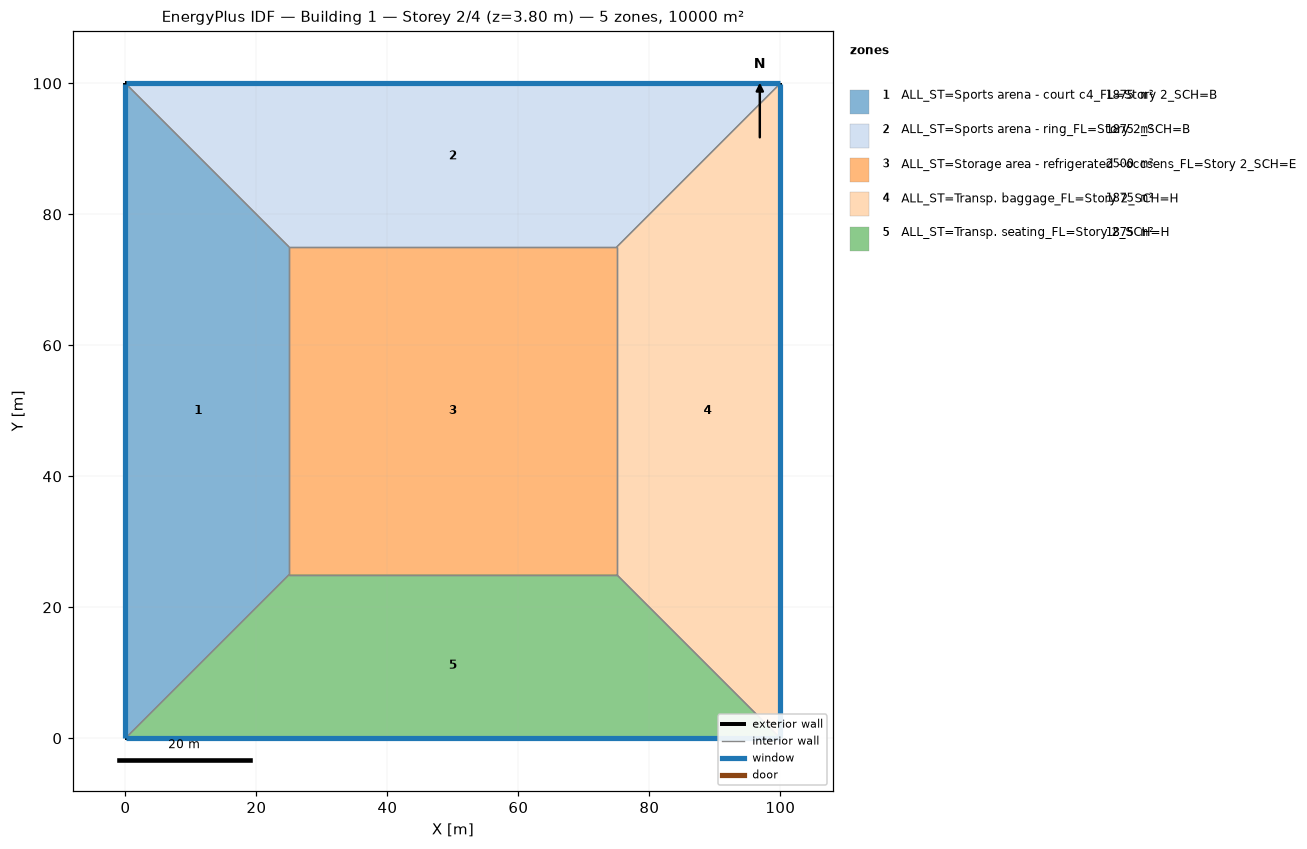
=== STOREY PLAN SPEC (per zone: floor XY polygon, exterior-wall plan segments, windows/doors) ===
zone 1: ALL_ST=Sports arena - court c4_FL=Story 2_SCH=B  (1875.0 m²)
  floor: (0.00, 0.00) (0.00, 100.00) (25.00, 75.00) (25.00, 25.00)
  exterior wall: (0.00, 100.00) – (0.00, 0.00)  [100.0 m]
    window: (0.00, 99.97) – (0.00, 0.03)  [95.0 m²]
  interior walls: 3
zone 2: ALL_ST=Sports arena - ring_FL=Story 2_SCH=B  (1875.0 m²)
  floor: (0.00, 100.00) (100.00, 100.00) (75.00, 75.00) (25.00, 75.00)
  exterior wall: (100.00, 100.00) – (0.00, 100.00)  [100.0 m]
    window: (99.97, 100.00) – (0.03, 100.00)  [95.0 m²]
  interior walls: 3
zone 3: ALL_ST=Storage area - refrigerated - occsens_FL=Story 2_SCH=E  (2500.0 m²)
  floor: (25.00, 25.00) (25.00, 75.00) (75.00, 75.00) (75.00, 25.00)
  interior walls: 4
zone 4: ALL_ST=Transp. baggage_FL=Story 2_SCH=H  (1875.0 m²)
  floor: (100.00, 100.00) (100.00, 0.00) (75.00, 25.00) (75.00, 75.00)
  exterior wall: (100.00, 0.00) – (100.00, 100.00)  [100.0 m]
    window: (100.00, 0.03) – (100.00, 99.97)  [95.0 m²]
  interior walls: 3
zone 5: ALL_ST=Transp. seating_FL=Story 2_SCH=H  (1875.0 m²)
  floor: (100.00, 0.00) (0.00, 0.00) (25.00, 25.00) (75.00, 25.00)
  exterior wall: (0.00, 0.00) – (100.00, 0.00)  [100.0 m]
    window: (0.03, 0.00) – (99.97, 0.00)  [95.0 m²]
  interior walls: 3

=== DERIVED (storey summary) ===
Building: Building 1
Storey: 2 of 4  (floor level z = 3.80 m)
Storey gross floor area: 10000.0 m²
Zones on this storey: 5
  - ALL_ST=Sports arena - court c4_FL=Story 2_SCH=B: floor 1875.0 m²; exterior wall 100.0 m (380.0 m²); 1 window(s) 95.0 m²; WWR 25.0%
  - ALL_ST=Sports arena - ring_FL=Story 2_SCH=B: floor 1875.0 m²; exterior wall 100.0 m (380.0 m²); 1 window(s) 95.0 m²; WWR 25.0%
  - ALL_ST=Storage area - refrigerated - occsens_FL=Story 2_SCH=E: floor 2500.0 m²
  - ALL_ST=Transp. baggage_FL=Story 2_SCH=H: floor 1875.0 m²; exterior wall 100.0 m (380.0 m²); 1 window(s) 95.0 m²; WWR 25.0%
  - ALL_ST=Transp. seating_FL=Story 2_SCH=H: floor 1875.0 m²; exterior wall 100.0 m (380.0 m²); 1 window(s) 95.0 m²; WWR 25.0%
Zone adjacency (shared interzone walls):
  - ALL_ST=Sports arena - court c4_FL=Story 2_SCH=B ↔ ALL_ST=Sports arena - ring_FL=Story 2_SCH=B
  - ALL_ST=Sports arena - court c4_FL=Story 2_SCH=B ↔ ALL_ST=Storage area - refrigerated - occsens_FL=Story 2_SCH=E
  - ALL_ST=Sports arena - court c4_FL=Story 2_SCH=B ↔ ALL_ST=Transp. seating_FL=Story 2_SCH=H
  - ALL_ST=Sports arena - ring_FL=Story 2_SCH=B ↔ ALL_ST=Storage area - refrigerated - occsens_FL=Story 2_SCH=E
  - ALL_ST=Sports arena - ring_FL=Story 2_SCH=B ↔ ALL_ST=Transp. baggage_FL=Story 2_SCH=H
  - ALL_ST=Storage area - refrigerated - occsens_FL=Story 2_SCH=E ↔ ALL_ST=Transp. baggage_FL=Story 2_SCH=H
  - ALL_ST=Storage area - refrigerated - occsens_FL=Story 2_SCH=E ↔ ALL_ST=Transp. seating_FL=Story 2_SCH=H
  - ALL_ST=Transp. baggage_FL=Story 2_SCH=H ↔ ALL_ST=Transp. seating_FL=Story 2_SCH=H